Photos from the image-classification dataset "bigChange" in the GitHub repository Doris1039/SolarCell-defect-detect. Its 7 classes are: break, cell faults, dark spot, finger interruptions, functional, material defect, microcrack.

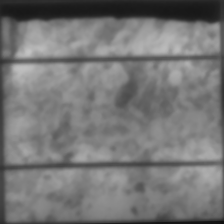
Label: break

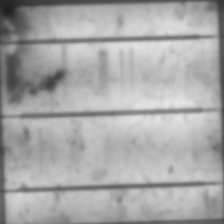
Label: material defect

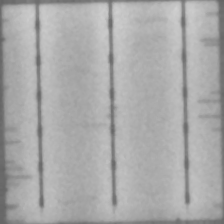
Label: finger interruptions

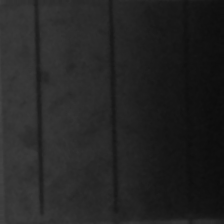
Label: cell faults

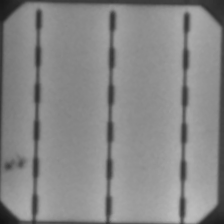
Label: dark spot

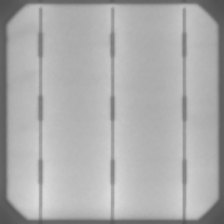
Label: functional
